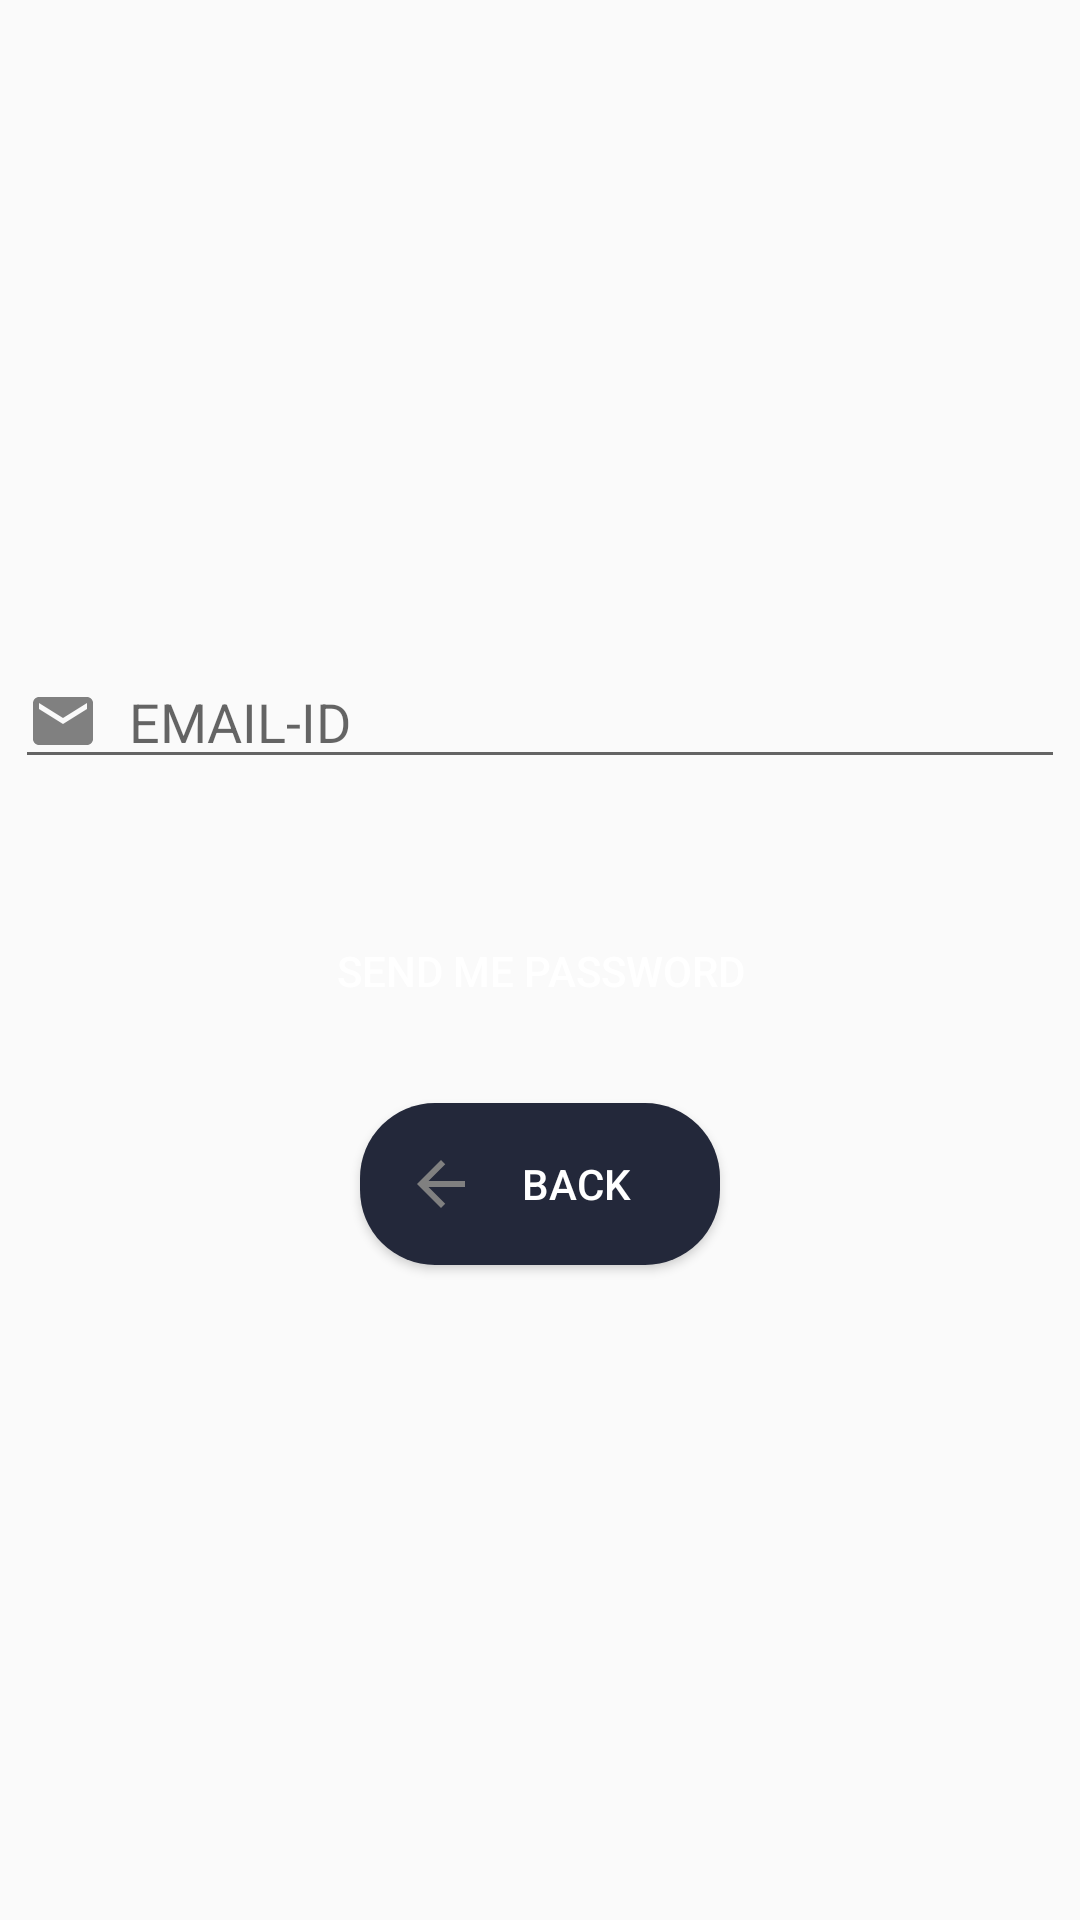

Here is an Android app screen rendered from its layout file. Give the layout XML and the strings, colors and styles it references.
<!-- AndroidManifest.xml: application theme AppTheme -->
<!-- res/layout/activity_forgot.xml -->
<?xml version="1.0" encoding="utf-8"?>
<LinearLayout xmlns:android="http://schemas.android.com/apk/res/android"
    xmlns:app="http://schemas.android.com/apk/res-auto"
    xmlns:tools="http://schemas.android.com/tools"
    android:layout_width="match_parent"
    android:layout_height="match_parent"
    android:orientation="vertical"
    tools:context=".LoginActivity">

    <LinearLayout
        android:layout_width="match_parent"
        android:layout_height="match_parent"
        android:gravity="center"
        android:orientation="vertical">

        <EditText
            android:id="@+id/editTextEmail"
            android:layout_width="350dp"
            android:layout_height="wrap_content"
            android:autofillHints=""
            android:drawableLeft="@drawable/ic_email_black_24dp"
            android:drawablePadding="10dp"
            android:hint="EMAIL-ID"
            android:inputType="textEmailAddress"
            android:maxLines="1" />

        <Button
            android:id="@+id/buttonRegister"
            android:layout_width="220dp"
            android:layout_height="wrap_content"
            android:layout_marginTop="40dp"
            android:background="@drawable/buttonstylepink"
            android:drawableRight="@drawable/ic_send_black_24dp"
            android:text="SEND ME PASSWORD"
            android:textColor="#fff" />

        <Button
            android:id="@+id/buttonBack"
            android:layout_width="120dp"
            android:layout_height="wrap_content"
            android:layout_marginTop="20dp"
            android:background="@drawable/darkblue"
            android:drawableLeft="@drawable/ic_arrow_back_black_24dp"
            android:text="Back"
            android:textColor="#fff" />

    </LinearLayout>
</LinearLayout>
<!-- resources referenced by this layout -->
<resources>
  <!-- drawable darkblue (drawable) -->
  <?xml version="1.0" encoding="utf-8"?>
  <shape xmlns:android="http://schemas.android.com/apk/res/android">
      <solid android:color="@color/darkblue"/>
      <corners android:radius="25dp"/>
      <padding android:top="15dp" android:bottom="15dp" android:left="15dp" android:right="15dp"/>
  
  </shape>
  <!-- drawable ic_arrow_back_black_24dp (drawable) -->
  <vector android:autoMirrored="true" android:height="24dp"
      android:viewportHeight="24.0" android:viewportWidth="24.0"
      android:width="24dp" xmlns:android="http://schemas.android.com/apk/res/android">
      <path android:fillColor="#808080" android:pathData="M20,11H7.83l5.59,-5.59L12,4l-8,8 8,8 1.41,-1.41L7.83,13H20v-2z"/>
  </vector>
  <!-- drawable ic_email_black_24dp (drawable) -->
  <vector android:autoMirrored="true" android:height="24dp"
      android:viewportHeight="24.0" android:viewportWidth="24.0"
      android:width="24dp" xmlns:android="http://schemas.android.com/apk/res/android">
      <path android:fillColor="#808080" android:pathData="M20,4L4,4c-1.1,0 -1.99,0.9 -1.99,2L2,18c0,1.1 0.9,2 2,2h16c1.1,0 2,-0.9 2,-2L22,6c0,-1.1 -0.9,-2 -2,-2zM20,8l-8,5 -8,-5L4,6l8,5 8,-5v2z"/>
  </vector>
  <style name="AppTheme" parent="Theme.AppCompat.Light.NoActionBar">
          
          <item name="colorPrimary">@color/colorPrimary</item>
          <item name="colorPrimaryDark">@color/colorPrimaryDark</item>
          <item name="colorAccent">@color/colorAccent</item>
      </style>
  <color name="darkblue">#23283a</color>
  <color name="colorPrimary">#FFC107</color>
  <color name="colorPrimaryDark">#FFA000</color>
  <color name="colorAccent">#FF4081</color>
</resources>
